Labelled photos from "ptb_ecg_filtered", an image-classification folder in PerfectionistAF/ECG_Processing_Classification. The possible labels are: bundle branch block, cardiomyopathy, dysrhythmia, healthy control, hypertrophy, myocardial infarction, myocarditis, unqualified.

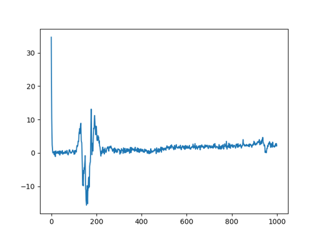
Label: unqualified

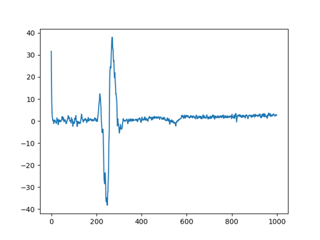
Label: bundle branch block

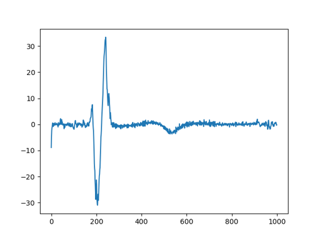
Label: cardiomyopathy

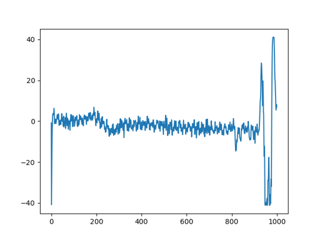
Label: healthy control

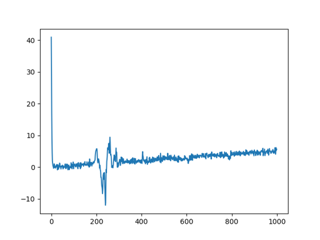
Label: dysrhythmia

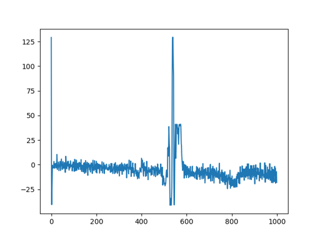
Label: myocardial infarction
